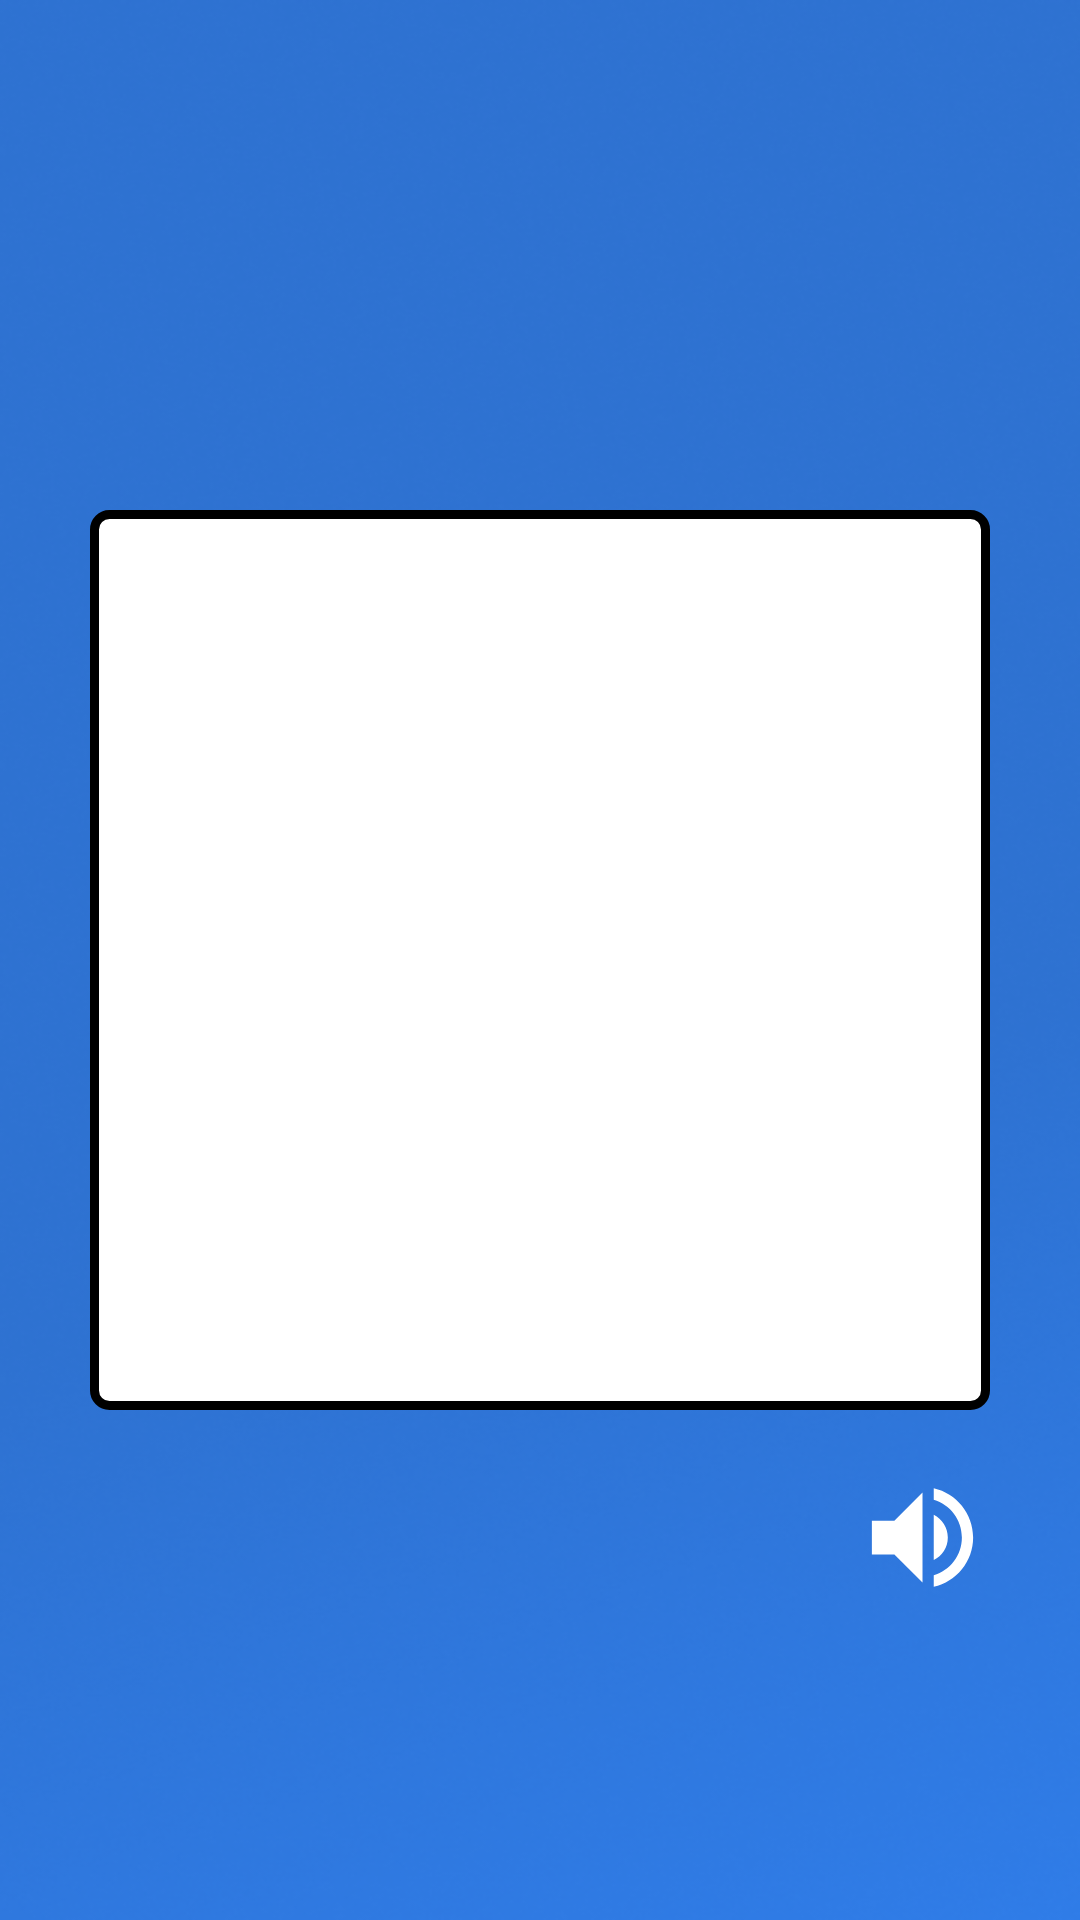

Produce the Android XML layout that renders to this screen, including the resource entries it uses.
<!-- AndroidManifest.xml: application theme Theme.CapstoneProject -->
<!-- res/layout/kamus_fragment.xml -->
<?xml version="1.0" encoding="utf-8"?>
<layout xmlns:android="http://schemas.android.com/apk/res/android"
    xmlns:app="http://schemas.android.com/apk/res-auto"
    xmlns:tools="http://schemas.android.com/tools"
    tools:context=".KamusFragment">

    <data>

        <variable
            name="kamusFragment"
            type="com.example.capstoneproject.fragment.KamusFragment" />
    </data>

    <androidx.constraintlayout.widget.ConstraintLayout
        android:layout_width="match_parent"
        android:layout_height="match_parent"
        android:background="@drawable/background1"
        android:padding="20dp">

        <ImageView
            android:id="@+id/ivBack"
            android:layout_width="wrap_content"
            android:layout_height="wrap_content"
            android:contentDescription="@string/icon_back_content"
            android:onClick="@{() -> kamusFragment.btnBack()}"
            android:src="@drawable/ic_back"
            app:layout_constraintStart_toStartOf="parent"
            app:layout_constraintTop_toTopOf="parent" />

        <TextView
            android:id="@+id/tvKamusText"
            android:layout_width="wrap_content"
            android:layout_height="wrap_content"
            android:layout_marginBottom="30dp"
            android:fontFamily="@font/robotoslab_extrabold"
            android:textColor="@color/white"
            android:textSize="40sp"
            app:layout_constraintBottom_toTopOf="@+id/flImage"
            app:layout_constraintEnd_toEndOf="parent"
            app:layout_constraintStart_toStartOf="parent" />

        <FrameLayout
            android:id="@+id/flImage"
            android:layout_width="300dp"
            android:layout_height="300dp"
            android:background="@drawable/kamus_background"
            app:layout_constraintBottom_toBottomOf="parent"
            app:layout_constraintEnd_toEndOf="parent"
            app:layout_constraintStart_toStartOf="parent"
            app:layout_constraintTop_toTopOf="parent">

            <ImageView
                android:id="@+id/ivKamusImage"
                android:layout_width="300dp"
                android:layout_height="300dp"
                android:contentDescription="@string/hanacaraka_image"
                app:layout_constraintBottom_toBottomOf="parent"
                app:layout_constraintEnd_toEndOf="parent"
                app:layout_constraintStart_toStartOf="parent"
                app:layout_constraintTop_toTopOf="parent" />

        </FrameLayout>

        <ImageView
            android:id="@+id/ivSound"
            android:layout_width="wrap_content"
            android:layout_height="wrap_content"
            android:layout_marginTop="20dp"
            android:contentDescription="@string/icon_sound_content"
            android:onClick="@{() -> kamusFragment.soundClick()}"
            android:src="@drawable/ic_sound"
            app:layout_constraintEnd_toEndOf="@+id/flImage"
            app:layout_constraintTop_toBottomOf="@+id/flImage" />

    </androidx.constraintlayout.widget.ConstraintLayout>
</layout>
<!-- resources referenced by this layout -->
<resources>
  <color name="white">#FFFFFFFF</color>
  <!-- drawable background1: png bitmap (drawable, 201830 bytes) -->
  <!-- drawable ic_sound (drawable) -->
  <vector android:autoMirrored="true" android:height="45dp"
      android:tint="#FFFFFF" android:viewportHeight="24"
      android:viewportWidth="24" android:width="45dp" xmlns:android="http://schemas.android.com/apk/res/android">
      <path android:fillColor="@android:color/white" android:pathData="M3,9v6h4l5,5L12,4L7,9L3,9zM16.5,12c0,-1.77 -1.02,-3.29 -2.5,-4.03v8.05c1.48,-0.73 2.5,-2.25 2.5,-4.02zM14,3.23v2.06c2.89,0.86 5,3.54 5,6.71s-2.11,5.85 -5,6.71v2.06c4.01,-0.91 7,-4.49 7,-8.77s-2.99,-7.86 -7,-8.77z"/>
  </vector>
  <!-- drawable kamus_background (drawable) -->
  <?xml version="1.0" encoding="utf-8"?>
  <shape xmlns:android="http://schemas.android.com/apk/res/android"
      android:shape="rectangle">
  
      <solid android:color="@color/white"/>
      <stroke android:width="3dp"
          android:color="@color/black"/>
      <corners android:radius="5dp"/>
  
  </shape>
  <string name="hanacaraka_image">hanacaraka</string>
  <string name="icon_back_content">back</string>
  
      //menu_fragment
  <string name="icon_sound_content">icon sound</string>
  
      // menulis_fragment
  <style name="Theme.CapstoneProject" parent="Base.Theme.CapstoneProject" />
  <color name="black">#FF000000</color>
  <style name="Base.Theme.CapstoneProject" parent="Theme.AppCompat.DayNight.DarkActionBar">
          
           <item name="colorPrimary">@color/blue_eight</item>
          <item name="android:statusBarColor">@color/blue_seventh</item>
      </style>
  <color name="blue_eight">#3A8CFF</color>
  <color name="blue_seventh">#2E72D1</color>
</resources>
